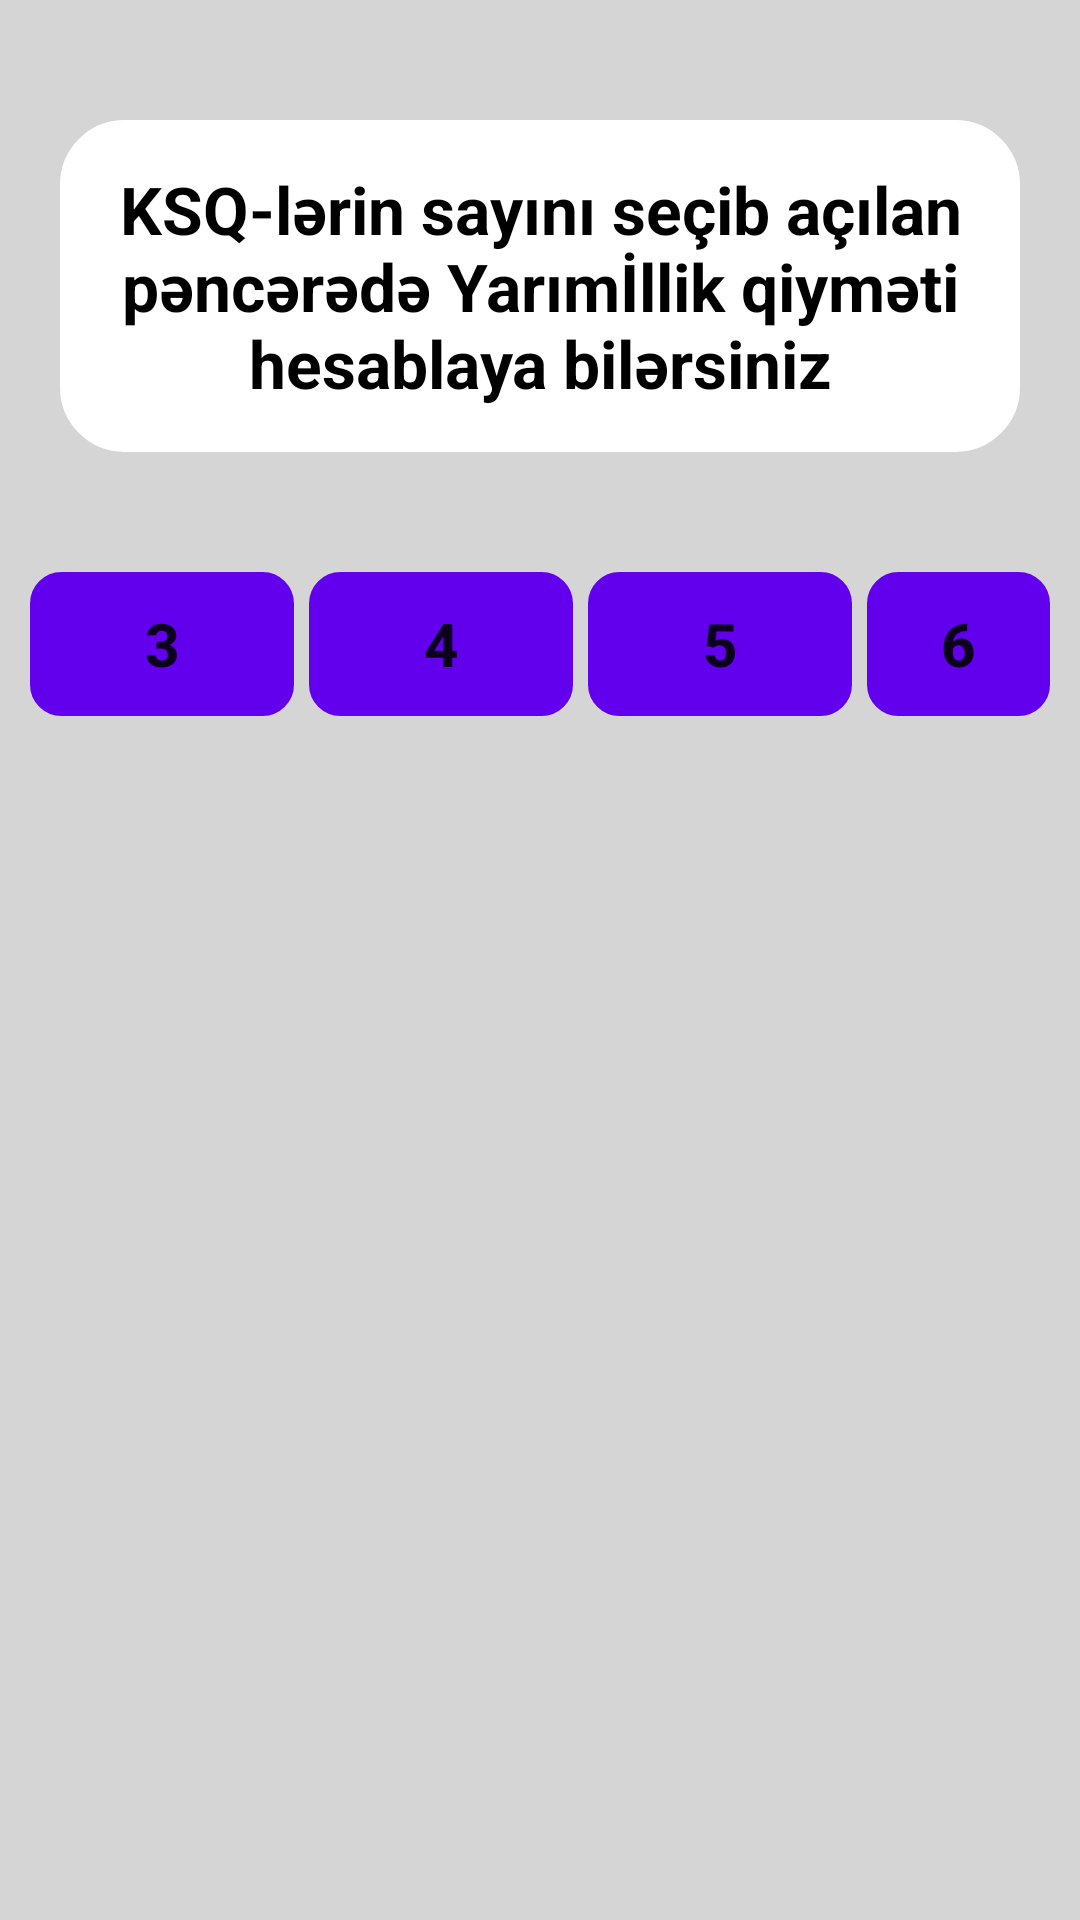

This screen was rendered from an Android layout file. Write that file and the resources it references.
<!-- AndroidManifest.xml: application theme Theme.MyExampleApp -->
<!-- res/layout/activity_yarim_illik.xml -->
<?xml version="1.0" encoding="utf-8"?>
<RelativeLayout
    xmlns:android="http://schemas.android.com/apk/res/android"
    xmlns:app="http://schemas.android.com/apk/res-auto"
    xmlns:tools="http://schemas.android.com/tools"
    android:layout_width="match_parent"
    android:layout_height="match_parent"
    android:background="#63939292"
    tools:context=".MainActivity">

    <TextView
        android:id="@+id/txtYarimIllik"
        android:layout_width="wrap_content"
        android:layout_height="wrap_content"
        android:layout_centerHorizontal="true"
        android:layout_marginTop="40dp"
        android:layout_marginLeft="20dp"
        android:layout_marginRight="20dp"
        android:background="@drawable/custom_textview_mainpage"
        android:text="KSQ-lərin sayını seçib açılan pəncərədə Yarımİllik qiyməti hesablaya bilərsiniz"
        android:textSize="22sp"
        android:textColor="@color/black"
        android:padding="15dp"
        android:textStyle="bold"
        android:backgroundTint="@color/white"
        android:textAlignment="center"
        />

    <LinearLayout
        android:layout_width="wrap_content"
        android:layout_height="wrap_content"
        android:layout_marginLeft="10dp"
        android:layout_marginRight="10dp"
        android:layout_centerHorizontal="true"
        android:orientation="horizontal"
        android:layout_below="@id/txtYarimIllik"
        android:layout_marginTop="30dp"
        >
        <Button
            android:padding="2dp"
            android:id="@+id/ksq3"
            android:layout_width="wrap_content"
            android:layout_height="wrap_content"
            android:textStyle="bold"
            android:textSize="20sp"
            android:background="@drawable/custom_button_mainpage"
            android:text="3"
            android:layout_marginRight="5dp"
            android:layout_marginTop="10dp"
            android:onClick="ksq3Hesabla"
            />

        <Button
            android:id="@+id/ksq4"
            android:layout_width="wrap_content"
            android:layout_height="wrap_content"
            android:textStyle="bold"
            android:textSize="20sp"
            android:background="@drawable/custom_button_mainpage"
            android:text="4"
            android:layout_marginRight="5dp"
            android:padding="2dp"
            android:layout_marginTop="10dp"
            android:onClick="ksq4Hesabla"
            />

        <Button
            android:id="@+id/ksq5"
            android:layout_width="wrap_content"
            android:layout_height="wrap_content"
            android:textStyle="bold"
            android:textSize="20sp"
            android:background="@drawable/custom_button_mainpage"
            android:text="5"
            android:padding="2dp"
            android:layout_marginTop="10dp"
            android:onClick="ksq5Hesabla"
            android:layout_marginRight="5dp"
            />

        <Button
            android:id="@+id/ksq6"
            android:layout_width="wrap_content"
            android:layout_height="wrap_content"
            android:textStyle="bold"
            android:textSize="20sp"
            android:background="@drawable/custom_button_mainpage"
            android:text="6"
            android:padding="2dp"
            android:layout_marginTop="10dp"
            android:onClick="ksq6Hesabla"
            />

    </LinearLayout>



</RelativeLayout>
<!-- resources referenced by this layout -->
<resources>
  <color name="black">#FF000000</color>
  <color name="white">#FFFFFFFF</color>
  <!-- drawable custom_button_mainpage (drawable) -->
  <?xml version="1.0" encoding="utf-8"?>
  <shape xmlns:android="http://schemas.android.com/apk/res/android" android:padding="16dp"
      android:shape="rectangle"
      android:tint="@color/purple_500">
      <stroke
          android:width="1dp"
          android:color="@color/black" />
      <corners android:radius="10dp" />
  </shape>
  <!-- drawable custom_textview_mainpage (drawable) -->
  <?xml version="1.0" encoding="utf-8"?>
  <shape xmlns:android="http://schemas.android.com/apk/res/android" android:padding="16dp"
      android:shape="rectangle"
      >
      <stroke
          android:width="3dp"
          android:color="#304FFE" />
      <corners android:radius="20dp" />
  
  </shape>
  <style name="Theme.MyExampleApp" parent="Theme.MaterialComponents.DayNight.DarkActionBar">
          
          <item name="colorPrimary">@color/purple_500</item>
          <item name="colorPrimaryVariant">@color/purple_700</item>
          <item name="colorOnPrimary">@color/white</item>
          
          <item name="colorSecondary">@color/teal_200</item>
          <item name="colorSecondaryVariant">@color/teal_700</item>
          <item name="colorOnSecondary">@color/black</item>
          
          <item name="android:statusBarColor">?attr/colorPrimaryVariant</item>
          
      </style>
  <color name="purple_500">#FF6200EE</color>
  <color name="purple_700">#FF3700B3</color>
  <color name="teal_200">#FF03DAC5</color>
  <color name="teal_700">#FF018786</color>
</resources>
